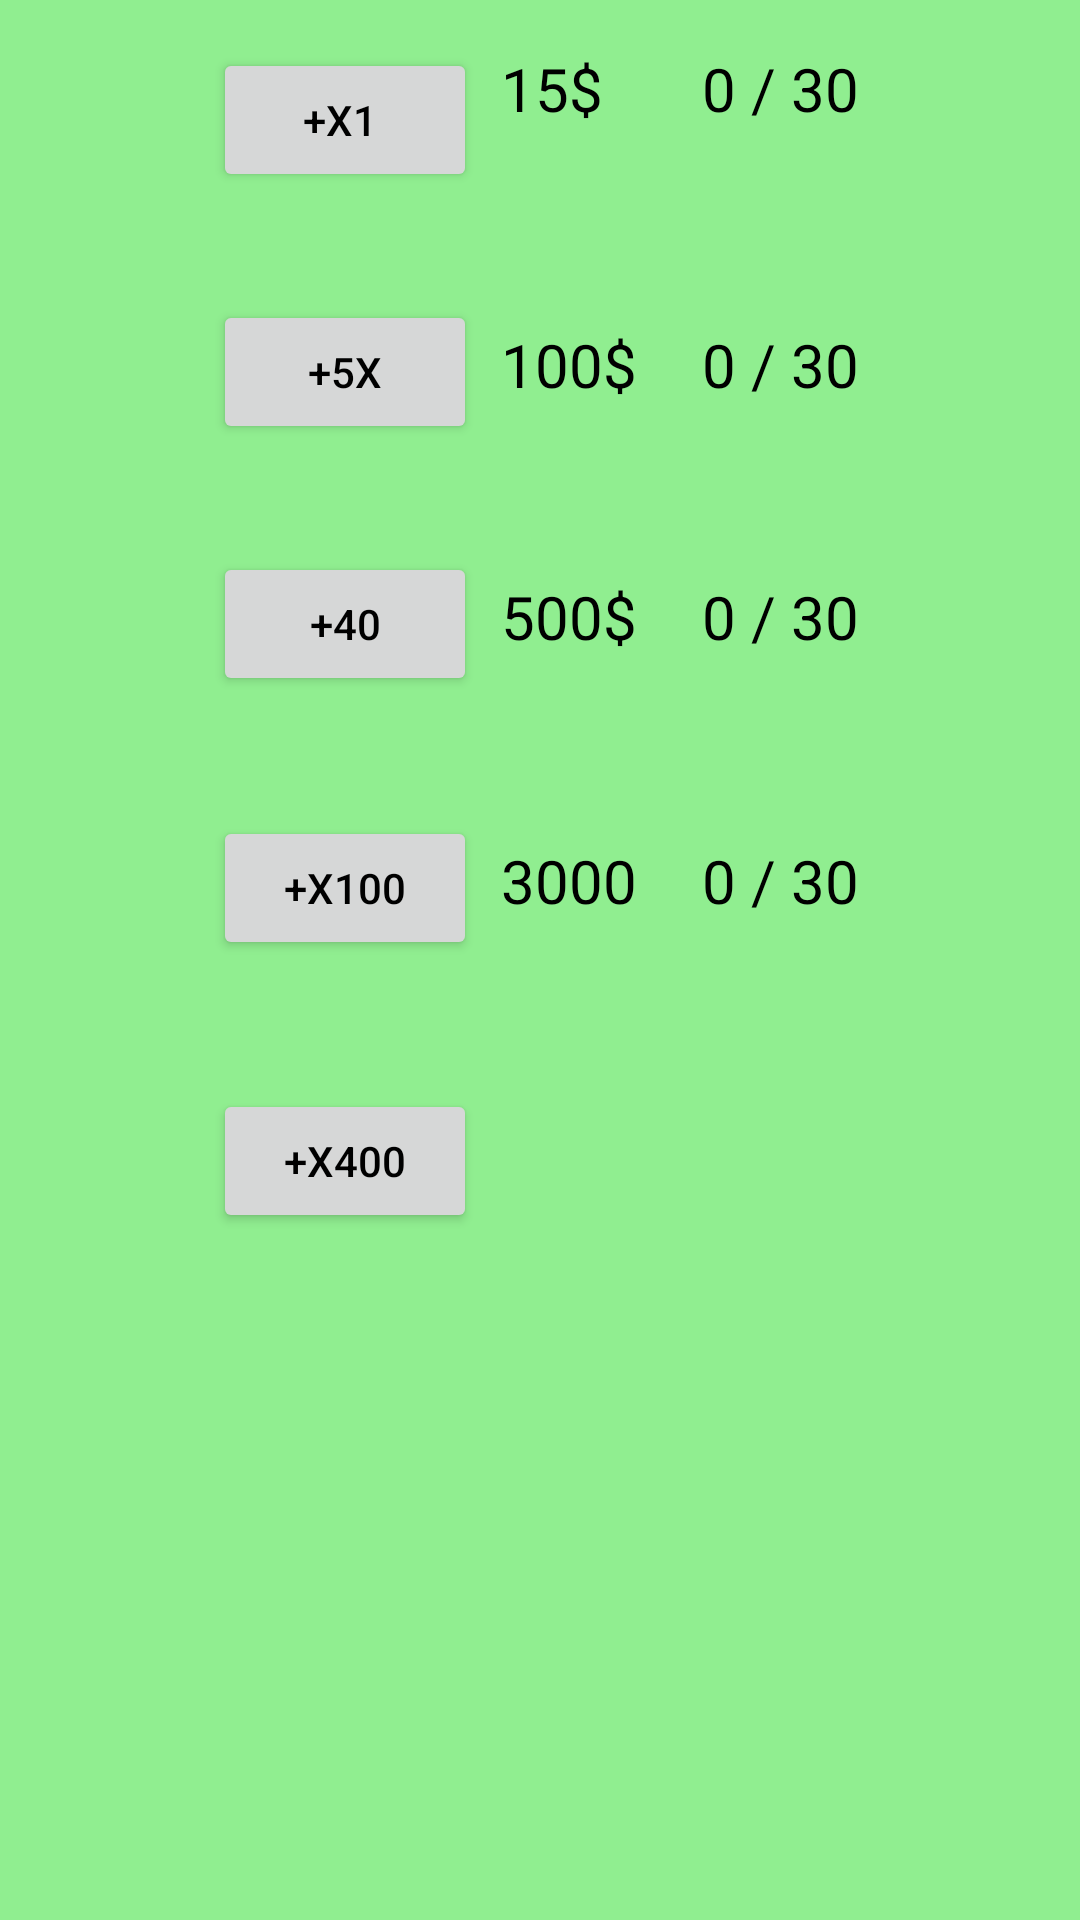

Write the Android layout XML for this screen, with the resource values it uses.
<!-- AndroidManifest.xml: application theme Theme.Sperma3 -->
<!-- res/layout/upgrade_dialog.xml -->
<?xml version="1.0" encoding="utf-8"?>
<androidx.constraintlayout.widget.ConstraintLayout xmlns:android="http://schemas.android.com/apk/res/android"
    xmlns:app="http://schemas.android.com/apk/res-auto"
    xmlns:tools="http://schemas.android.com/tools"
    android:layout_width="match_parent"
    android:layout_height="match_parent"
    android:background="@color/green_sweet"
    tools:context=".MainActivity">

    <TextView
        android:id="@+id/textViewX100_30"
        android:layout_width="wrap_content"
        android:layout_height="wrap_content"

        android:layout_marginStart="100dp"
        android:layout_marginEnd="99dp"
        android:text="0 / 30"
        android:textSize="20dp"
        app:layout_constraintBaseline_toBaselineOf="@+id/textViewX100"
        app:layout_constraintEnd_toEndOf="parent"
        app:layout_constraintStart_toEndOf="@+id/buttonX100" />

    <TextView
        android:id="@+id/textViewX5_30"
        android:layout_width="wrap_content"
        android:layout_height="wrap_content"
        android:text="0 / 30"
        android:textSize="20dp"

        app:layout_constraintBaseline_toBaselineOf="@+id/textView6"
        app:layout_constraintEnd_toEndOf="@+id/textViewX40_30"
        app:layout_constraintStart_toStartOf="@+id/textViewX40_30" />

    <TextView
        android:id="@+id/textViewX40_30"
        android:layout_width="wrap_content"
        android:layout_height="wrap_content"
        android:text="0 / 30"
        android:textSize="20dp"

        app:layout_constraintBaseline_toBaselineOf="@+id/textView7"
        app:layout_constraintEnd_toEndOf="@+id/textViewX100_30"
        app:layout_constraintStart_toStartOf="@+id/textViewX100_30" />

    <TextView
        android:id="@+id/textViewX1_30"
        android:layout_width="wrap_content"
        android:layout_height="wrap_content"
        android:layout_marginTop="16dp"
        android:text="0 / 30"
        android:textSize="20dp"
        app:layout_constraintEnd_toEndOf="@+id/textViewX5_30"
        app:layout_constraintStart_toStartOf="@+id/textViewX5_30"
        app:layout_constraintTop_toTopOf="parent" />

    <TextView
        android:id="@+id/textViewX100"
        android:layout_width="wrap_content"
        android:layout_height="wrap_content"

        android:layout_marginStart="8dp"
        android:layout_marginTop="48dp"
        android:text="3000"
        android:textSize="20dp"
        app:layout_constraintStart_toEndOf="@+id/buttonX100"
        app:layout_constraintTop_toBottomOf="@+id/button4" />

    <TextView
        android:id="@+id/textView6"
        android:layout_width="wrap_content"
        android:layout_height="wrap_content"

        android:layout_marginStart="8dp"
        android:layout_marginTop="44dp"
        android:text="100$"
        android:textSize="20dp"
        app:layout_constraintStart_toEndOf="@+id/button3"
        app:layout_constraintTop_toBottomOf="@+id/button2" />

    <TextView
        android:id="@+id/textView5"
        android:layout_width="wrap_content"
        android:layout_height="wrap_content"

        android:layout_marginStart="8dp"
        android:layout_marginTop="16dp"
        android:text="15$"
        android:textSize="20dp"
        app:layout_constraintStart_toEndOf="@+id/button2"
        app:layout_constraintTop_toTopOf="parent" />

    <TextView
        android:id="@+id/textView7"
        android:layout_width="wrap_content"
        android:layout_height="wrap_content"

        android:layout_marginStart="8dp"
        android:layout_marginTop="44dp"
        android:text="500$"
        android:textSize="20dp"
        app:layout_constraintStart_toEndOf="@+id/button4"
        app:layout_constraintTop_toBottomOf="@+id/button3" />

    <Button
        android:id="@+id/button3"
        android:layout_width="wrap_content"
        android:layout_height="wrap_content"
        android:text="+5x"
        app:layout_constraintBaseline_toBaselineOf="@+id/textView6"
        app:layout_constraintEnd_toEndOf="@+id/button4"
        app:layout_constraintStart_toStartOf="@+id/button4" />

    <Button
        android:id="@+id/buttonX400"
        android:layout_width="wrap_content"
        android:layout_height="wrap_content"
        android:layout_marginTop="43dp"
        android:text="+X400"
        app:layout_constraintStart_toStartOf="@+id/buttonX100"
        app:layout_constraintTop_toBottomOf="@+id/buttonX100" />

    <Button
        android:id="@+id/button4"
        android:layout_width="wrap_content"
        android:layout_height="wrap_content"
        android:text="+40"
        app:layout_constraintBaseline_toBaselineOf="@+id/textView7"
        app:layout_constraintEnd_toEndOf="@+id/buttonX100"
        app:layout_constraintStart_toStartOf="@+id/buttonX100" />

    <Button
        android:id="@+id/button2"
        android:layout_width="wrap_content"
        android:layout_height="wrap_content"
        android:layout_marginTop="16dp"
        android:text="+x1 "
        app:layout_constraintEnd_toEndOf="@+id/button3"
        app:layout_constraintStart_toStartOf="@+id/button3"
        app:layout_constraintTop_toTopOf="parent" />

    <Button
        android:id="@+id/buttonX100"
        android:layout_width="wrap_content"
        android:layout_height="wrap_content"
        android:layout_marginStart="71dp"
        android:text="+X100"
        app:layout_constraintBaseline_toBaselineOf="@+id/textViewX100"
        app:layout_constraintStart_toStartOf="parent" />


</androidx.constraintlayout.widget.ConstraintLayout>
<!-- resources referenced by this layout -->
<resources>
  <color name="green_sweet">#90EE90</color>
  <style name="Theme.Sperma3" parent="Theme.MaterialComponents.DayNight.DarkActionBar">
          
          <item name="colorPrimary">@color/gold</item>
          <item name="colorPrimaryVariant">@color/purple_700</item>
          <item name="colorOnPrimary">@color/black</item>
          
          <item name="colorSecondary">@color/teal_200</item>
          <item name="colorSecondaryVariant">@color/teal_700</item>
          <item name="colorOnSecondary">@color/black</item>
          
          <item name="android:statusBarColor" tools:targetApi="l">?attr/colorPrimaryVariant</item>
          
  
          <item name="android:textColor">#000000</item>
  
      </style>
  <color name="gold">#FFD700</color>
  <color name="purple_700">#40D0E6</color>
  <color name="black">#FF000000</color>
  <color name="teal_200">#FF03DAC5</color>
  <color name="teal_700">#FF018786</color>
</resources>
